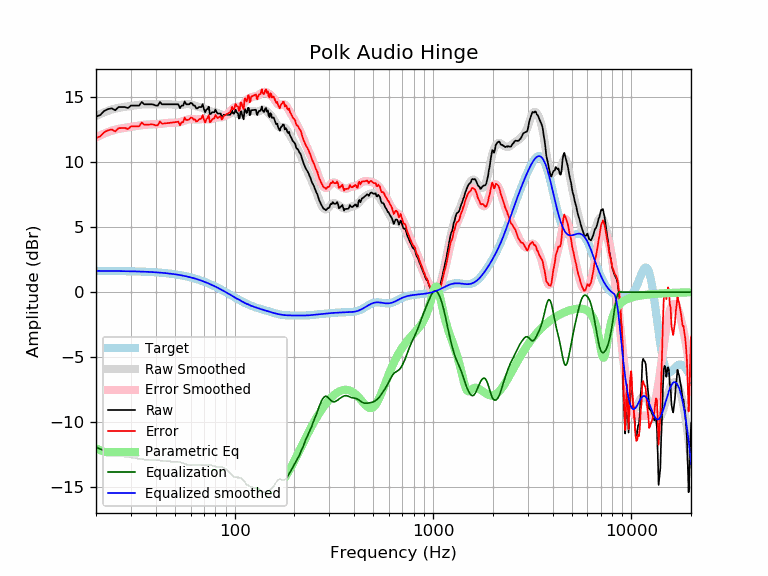

The file beside this chart, header and first rows:
frequency, raw, error, smoothed, error_smoothed, equalization, parametric_eq, equalized_raw, equalized_smoothed, target
20, 13.52, 11.88, 13.56, 11.92, -11.92, -12.02, 1.59, 1.64, 1.64
21, 13.64, 12.00, 13.71, 12.08, -12.08, -12.17, 1.56, 1.64, 1.64
22, 13.96, 12.32, 13.85, 12.21, -12.21, -12.29, 1.74, 1.64, 1.64
23, 14.10, 12.46, 13.96, 12.33, -12.33, -12.38, 1.77, 1.63, 1.63
24, 14.16, 12.53, 14.06, 12.43, -12.43, -12.45, 1.73, 1.63, 1.63
25, 14.01, 12.38, 14.14, 12.51, -12.51, -12.52, 1.50, 1.63, 1.63
26, 14.26, 12.63, 14.19, 12.57, -12.57, -12.58, 1.69, 1.62, 1.62
27, 14.26, 12.64, 14.24, 12.62, -12.62, -12.63, 1.64, 1.62, 1.62
28, 14.26, 12.64, 14.28, 12.66, -12.66, -12.68, 1.60, 1.62, 1.62
29, 14.18, 12.56, 14.31, 12.70, -12.70, -12.72, 1.48, 1.61, 1.61
30, 14.37, 12.76, 14.34, 12.73, -12.73, -12.77, 1.63, 1.61, 1.61
31, 14.37, 12.76, 14.37, 12.77, -12.77, -12.81, 1.60, 1.60, 1.60
32, 14.37, 12.77, 14.40, 12.81, -12.81, -12.85, 1.56, 1.60, 1.60
33, 14.37, 12.78, 14.43, 12.84, -12.84, -12.88, 1.53, 1.59, 1.59
34, 14.65, 13.06, 14.45, 12.87, -12.87, -12.91, 1.78, 1.58, 1.58
35, 14.47, 12.89, 14.47, 12.89, -12.89, -12.94, 1.58, 1.58, 1.58
36, 14.47, 12.90, 14.47, 12.90, -12.90, -12.97, 1.56, 1.57, 1.57
37, 14.47, 12.91, 14.47, 12.91, -12.91, -12.99, 1.55, 1.56, 1.56
38, 14.47, 12.92, 14.47, 12.92, -12.92, -13.02, 1.55, 1.55, 1.55
39, 14.45, 12.91, 14.46, 12.92, -12.92, -13.04, 1.52, 1.54, 1.54
40, 14.37, 12.84, 14.46, 12.93, -12.93, -13.05, 1.43, 1.53, 1.53
41, 14.37, 12.85, 14.46, 12.95, -12.95, -13.07, 1.42, 1.52, 1.52
42, 14.65, 13.14, 14.47, 12.96, -12.96, -13.08, 1.69, 1.51, 1.51
43, 14.47, 12.97, 14.47, 12.98, -12.98, -13.09, 1.49, 1.49, 1.49
44, 14.47, 12.99, 14.48, 13.00, -13.00, -13.10, 1.47, 1.48, 1.48
45, 14.47, 13.00, 14.48, 13.02, -13.02, -13.11, 1.45, 1.46, 1.46
46, 14.47, 13.02, 14.48, 13.03, -13.03, -13.12, 1.44, 1.45, 1.45
47, 14.47, 13.03, 14.47, 13.04, -13.04, -13.13, 1.43, 1.43, 1.43
48, 14.47, 13.05, 14.46, 13.04, -13.04, -13.13, 1.42, 1.42, 1.42
49, 14.47, 13.07, 14.44, 13.05, -13.05, -13.14, 1.42, 1.40, 1.40
50, 14.47, 13.09, 14.43, 13.05, -13.05, -13.14, 1.42, 1.38, 1.38
51, 14.47, 13.11, 14.42, 13.06, -13.06, -13.15, 1.41, 1.36, 1.36
52, 14.47, 13.13, 14.41, 13.07, -13.07, -13.15, 1.39, 1.34, 1.34
53, 14.17, 12.85, 14.41, 13.10, -13.10, -13.16, 1.07, 1.32, 1.32
54, 14.37, 13.07, 14.43, 13.13, -13.13, -13.16, 1.24, 1.29, 1.29
55, 14.37, 13.10, 14.44, 13.17, -13.17, -13.16, 1.19, 1.27, 1.27
56, 14.69, 13.44, 14.47, 13.22, -13.22, -13.17, 1.47, 1.25, 1.25
57, 14.47, 13.25, 14.48, 13.26, -13.26, -13.17, 1.21, 1.22, 1.22
58, 14.47, 13.27, 14.49, 13.30, -13.30, -13.17, 1.17, 1.19, 1.19
59, 14.47, 13.30, 14.49, 13.32, -13.32, -13.18, 1.15, 1.17, 1.17
60, 14.58, 13.44, 14.47, 13.33, -13.33, -13.18, 1.25, 1.14, 1.14
61, 14.54, 13.43, 14.43, 13.32, -13.32, -13.19, 1.21, 1.11, 1.11
62, 14.37, 13.29, 14.40, 13.32, -13.32, -13.20, 1.05, 1.08, 1.08
63, 14.37, 13.32, 14.36, 13.31, -13.31, -13.20, 1.06, 1.05, 1.05
64, 14.16, 13.14, 14.32, 13.30, -13.30, -13.21, 0.86, 1.02, 1.02
65, 14.16, 13.17, 14.28, 13.30, -13.30, -13.22, 0.86, 0.99, 0.99
66, 14.26, 13.30, 14.26, 13.31, -13.31, -13.23, 0.95, 0.95, 0.95
67, 14.26, 13.34, 14.24, 13.32, -13.32, -13.24, 0.94, 0.92, 0.92
68, 14.26, 13.37, 14.21, 13.33, -13.33, -13.25, 0.93, 0.88, 0.88
69, 14.49, 13.64, 14.18, 13.34, -13.34, -13.26, 1.15, 0.85, 0.85
70, 14.10, 13.28, 14.15, 13.34, -13.34, -13.27, 0.76, 0.81, 0.81
71, 13.85, 13.07, 14.11, 13.33, -13.33, -13.28, 0.51, 0.78, 0.78
72, 14.06, 13.32, 14.06, 13.32, -13.32, -13.30, 0.73, 0.74, 0.74
73, 14.11, 13.41, 14.02, 13.31, -13.31, -13.31, 0.79, 0.70, 0.70
74, 14.29, 13.62, 13.97, 13.31, -13.31, -13.33, 0.98, 0.66, 0.66
75, 13.71, 13.08, 13.94, 13.31, -13.31, -13.34, 0.40, 0.62, 0.62
76, 13.74, 13.15, 13.91, 13.32, -13.32, -13.36, 0.41, 0.59, 0.59
77, 13.86, 13.31, 13.89, 13.35, -13.35, -13.38, 0.51, 0.55, 0.55
78, 13.86, 13.35, 13.88, 13.37, -13.37, -13.40, 0.48, 0.51, 0.51
79, 13.86, 13.39, 13.87, 13.40, -13.40, -13.42, 0.45, 0.47, 0.47
... 553 more rows
